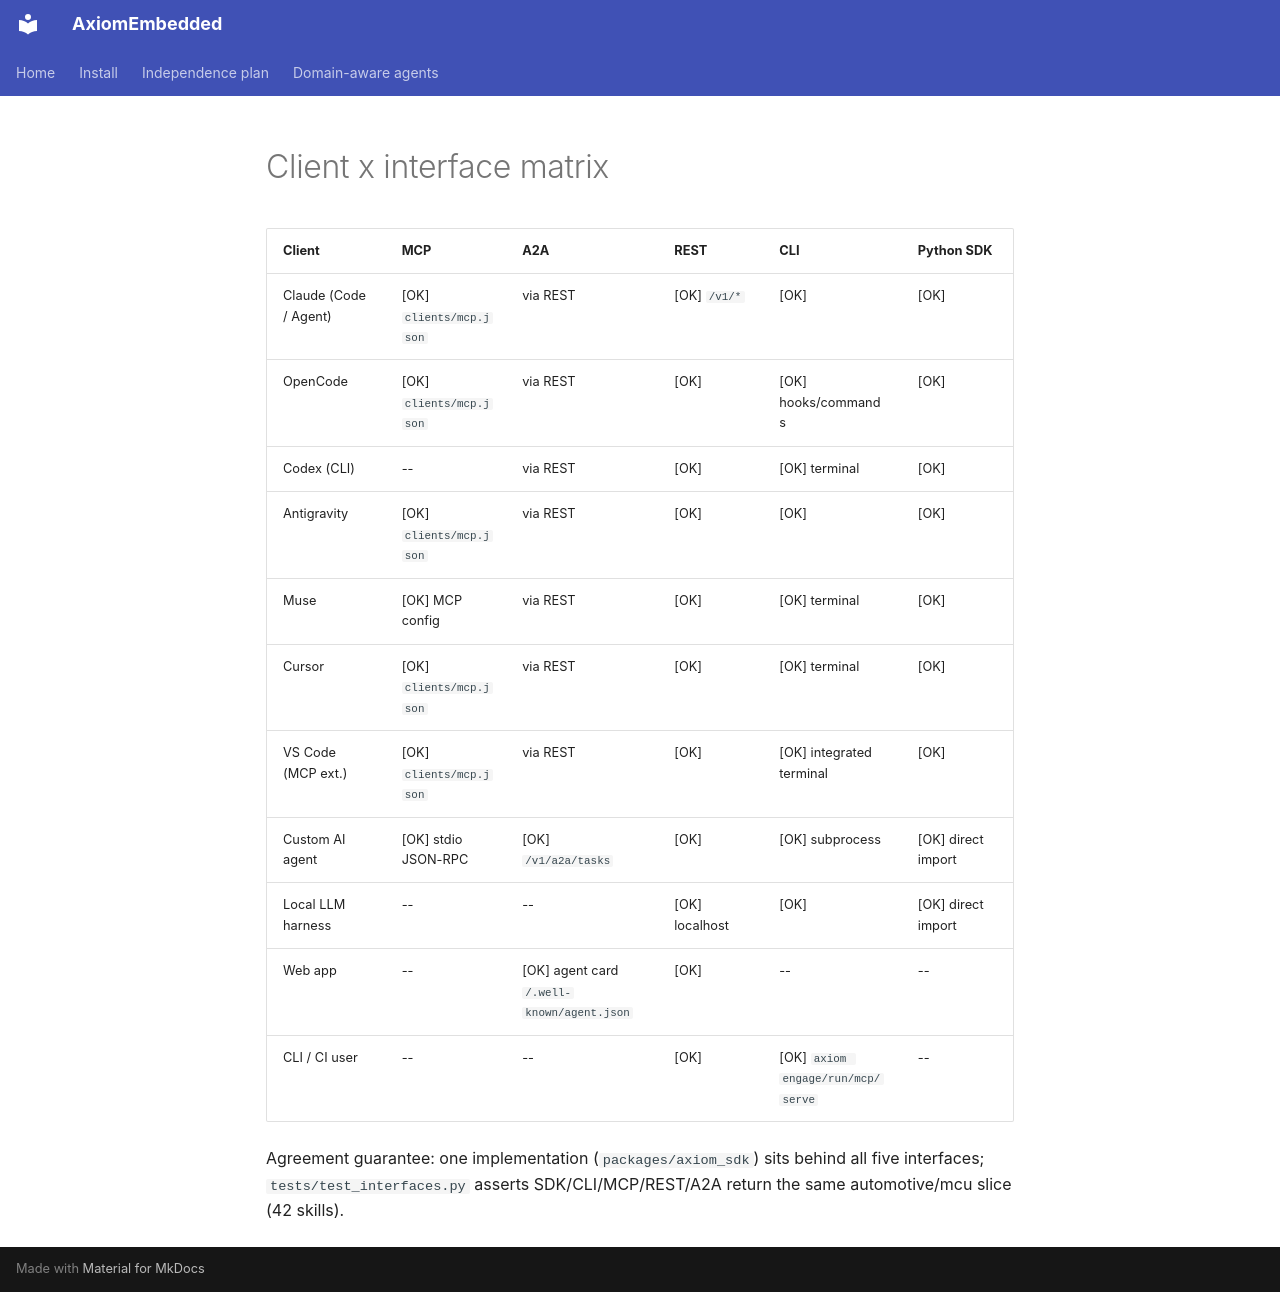

repository: PRATIK082/AxiomEmbedded · page: client-matrix/index.html · generator: mkdocs

# Client x interface matrix

| Client | MCP | A2A | REST | CLI | Python SDK |
|--------|-----|-----|------|-----|------------|
| Claude (Code / Agent) | [OK] `clients/mcp.json` | via REST | [OK] `/v1/*` | [OK] | [OK] |
| OpenCode | [OK] `clients/mcp.json` | via REST | [OK] | [OK] hooks/commands | [OK] |
| Codex (CLI) | -- | via REST | [OK] | [OK] terminal | [OK] |
| Antigravity | [OK] `clients/mcp.json` | via REST | [OK] | [OK] | [OK] |
| Muse | [OK] MCP config | via REST | [OK] | [OK] terminal | [OK] |
| Cursor | [OK] `clients/mcp.json` | via REST | [OK] | [OK] terminal | [OK] |
| VS Code (MCP ext.) | [OK] `clients/mcp.json` | via REST | [OK] | [OK] integrated terminal | [OK] |
| Custom AI agent | [OK] stdio JSON-RPC | [OK] `/v1/a2a/tasks` | [OK] | [OK] subprocess | [OK] direct import |
| Local LLM harness | -- | -- | [OK] localhost | [OK] | [OK] direct import |
| Web app | -- | [OK] agent card `/.well-known/agent.json` | [OK] | -- | -- |
| CLI / CI user | -- | -- | [OK] | [OK] `axiom engage/run/mcp/serve` | -- |

Agreement guarantee: one implementation (`packages/axiom_sdk`) sits behind all
five interfaces; `tests/test_interfaces.py` asserts SDK/CLI/MCP/REST/A2A return
the same automotive/mcu slice (42 skills).
